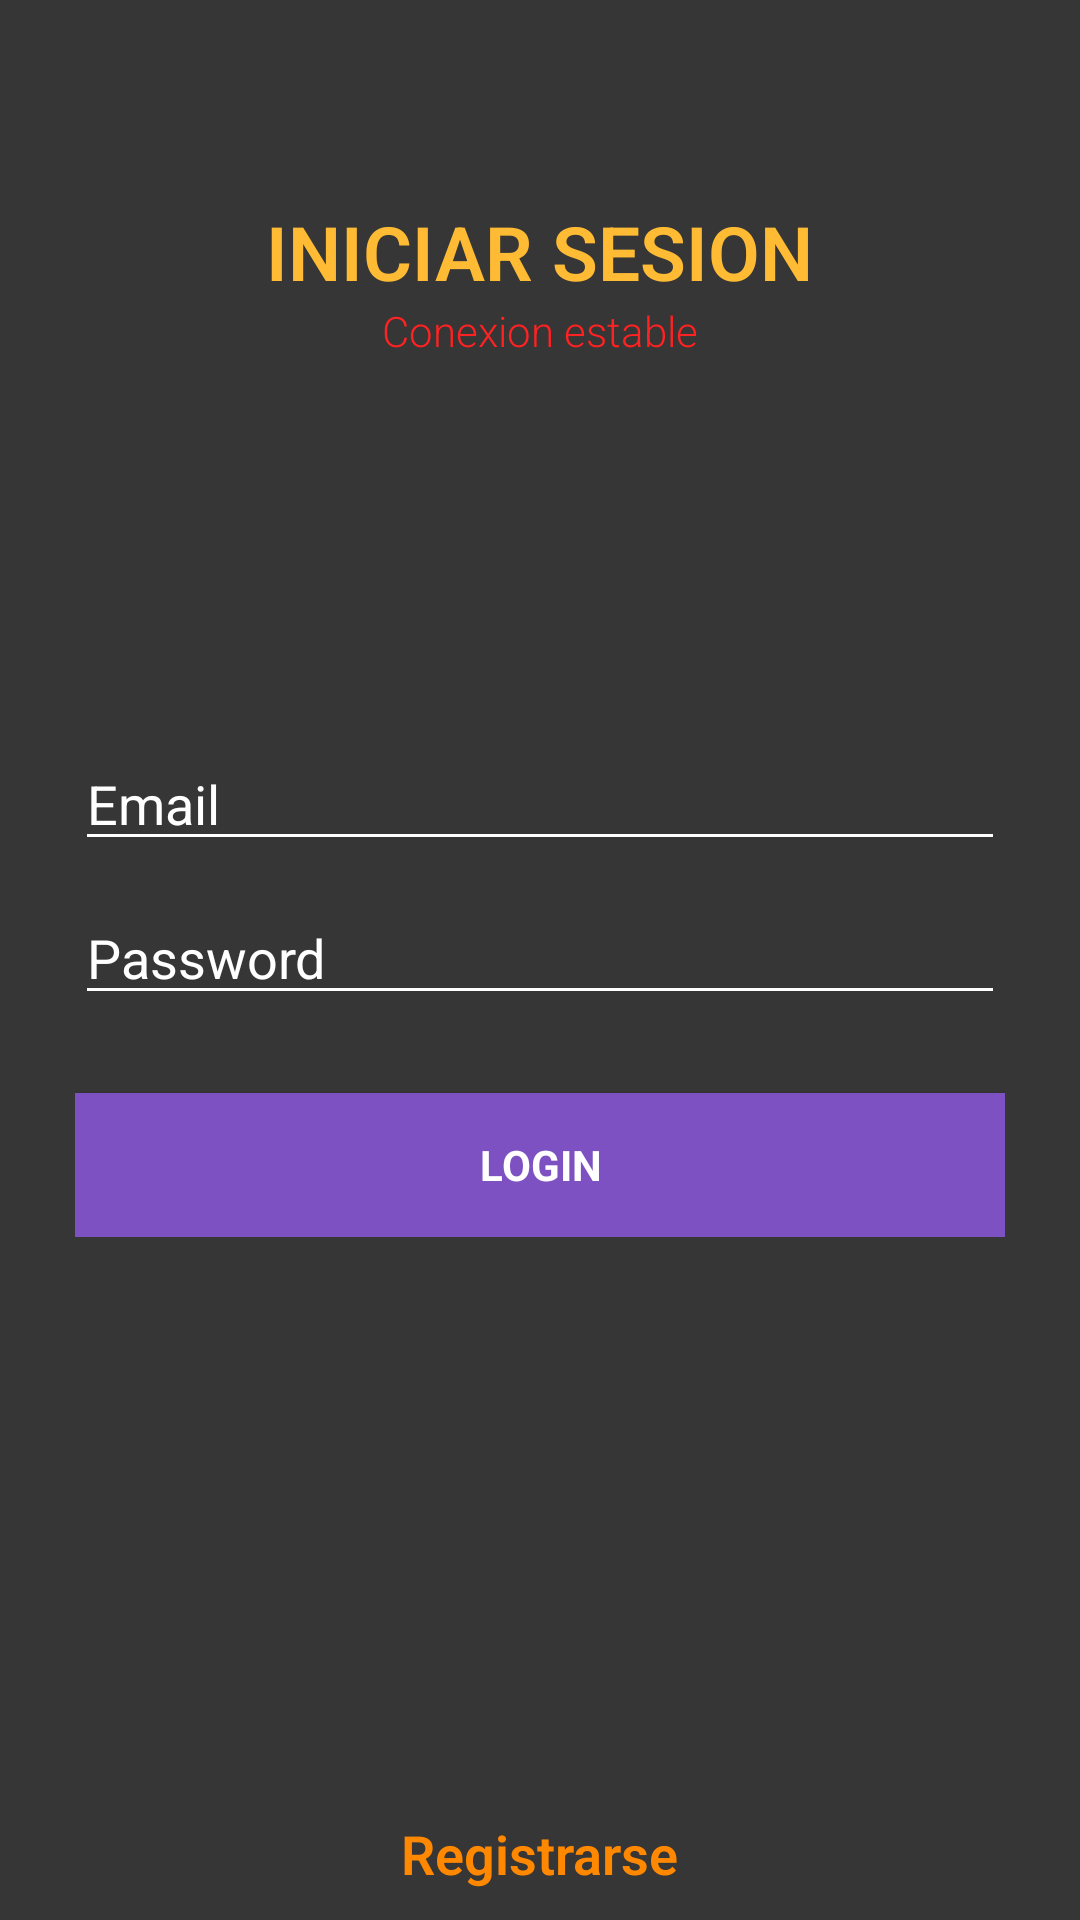

The Android layout XML behind this screen, and the referenced resources:
<!-- AndroidManifest.xml: activity theme AppTheme.NoActionBar -->
<!-- res/layout/activity_login.xml -->
<?xml version="1.0" encoding="utf-8"?>
<LinearLayout xmlns:android="http://schemas.android.com/apk/res/android"
    xmlns:tools="http://schemas.android.com/tools"
    android:layout_width="match_parent"
    android:layout_height="match_parent"
    android:background="#363636"
    android:descendantFocusability="beforeDescendants"
    android:focusableInTouchMode="true"
    android:gravity="center_vertical|center_horizontal"
    android:orientation="vertical"
    android:paddingLeft="25sp"
    android:paddingRight="25sp"
    tools:context=".LoginActivity">

    <LinearLayout
        android:id="@+id/ll1"
        android:layout_width="match_parent"
        android:layout_height="7dp"
        android:layout_weight="1"
        android:gravity="bottom|center"
        android:orientation="vertical">

        <TextView
            android:id="@+id/textView2"
            android:layout_width="wrap_content"
            android:layout_height="wrap_content"
            android:gravity="bottom|center_horizontal"
            android:text="@string/title"
            android:textAllCaps="true"
            android:textColor="@android:color/holo_orange_light"
            android:textSize="25sp"
            android:textStyle="bold" />

        <TextView
            android:id="@+id/conection_status"
            android:layout_width="wrap_content"
            android:layout_height="wrap_content"
            android:text="Conexion estable"
            android:textColor="#FF2222" />


    </LinearLayout>

    <LinearLayout
        android:id="@+id/ll2"
        android:layout_width="match_parent"
        android:layout_height="230dp"
        android:layout_marginTop="30sp"
        android:layout_weight="1"
        android:gravity="center_horizontal"
        android:orientation="vertical">

        <ProgressBar
            android:id="@+id/login_progress"
            style="?android:attr/progressBarStyleLarge"
            android:layout_width="wrap_content"
            android:layout_height="wrap_content"
            tools:visibility="invisible" />

        <ScrollView
            android:id="@+id/login_form"
            android:layout_width="match_parent"
            android:layout_height="wrap_content"
            android:layout_marginTop="20sp">

            <LinearLayout
                android:id="@+id/email_login_form"
                android:layout_width="match_parent"
                android:layout_height="wrap_content"
                android:orientation="vertical"
                tools:visibility="visible">

                <AutoCompleteTextView
                    android:id="@+id/email"
                    android:layout_width="match_parent"
                    android:layout_height="wrap_content"
                    android:layout_marginBottom="10dp"
                    android:hint="@string/prompt_email"
                    android:inputType="textEmailAddress"
                    android:maxLines="1"
                    android:singleLine="true"
                    android:textColor="#ffffffff"
                    android:textColorHint="#ffffffff"
                    android:textSize="18sp" />

                <EditText
                    android:id="@+id/password"
                    android:layout_width="match_parent"
                    android:layout_height="wrap_content"
                    android:layout_marginBottom="10dp"
                    android:hint="@string/prompt_password"
                    android:imeActionLabel="@string/action_sign_in"
                    android:imeOptions="actionUnspecified"
                    android:inputType="textPassword"
                    android:maxLines="1"
                    android:singleLine="true"
                    android:textColor="#ffffffff"
                    android:textColorHint="#ffffffff"
                    android:textSize="18sp" />

                <Button
                    android:id="@+id/email_sign_in_button"
                    style="?android:textAppearanceSmall"
                    android:layout_width="match_parent"
                    android:layout_height="wrap_content"
                    android:layout_marginTop="16dp"
                    android:background="#ff7e51c2"
                    android:text="@string/action_sign_in"
                    android:textColor="@color/accent"
                    android:textSize="14sp"
                    android:textStyle="bold" />

            </LinearLayout>
        </ScrollView>

    </LinearLayout>

    <LinearLayout
        android:id="@+id/ll3"
        android:layout_width="match_parent"
        android:layout_height="wrap_content"
        android:layout_weight="1"
        android:gravity="bottom|center_horizontal">

        <TextView
            android:id="@+id/sign_up"
            android:layout_width="wrap_content"
            android:layout_height="wrap_content"
            android:autoLink="web"
            android:linksClickable="false"
            android:paddingBottom="10sp"
            android:text="@string/action_sign_up"
            android:textColor="@android:color/holo_orange_dark"
            android:textSize="18sp"
            android:textStyle="bold" />
    </LinearLayout>
</LinearLayout>
<!-- resources referenced by this layout -->
<resources>
  <color name="accent">#FFFFFF</color>
  <string name="action_sign_in">Login</string>
  <string name="action_sign_up">Registrarse</string>
  <string name="prompt_email">Email</string>
  <string name="prompt_password">Password</string>
  <string name="title">Iniciar Sesion</string>
  <style name="AppTheme.NoActionBar">
          <item name="windowActionBar">false</item>
          <item name="windowNoTitle">true</item>
      </style>
</resources>
